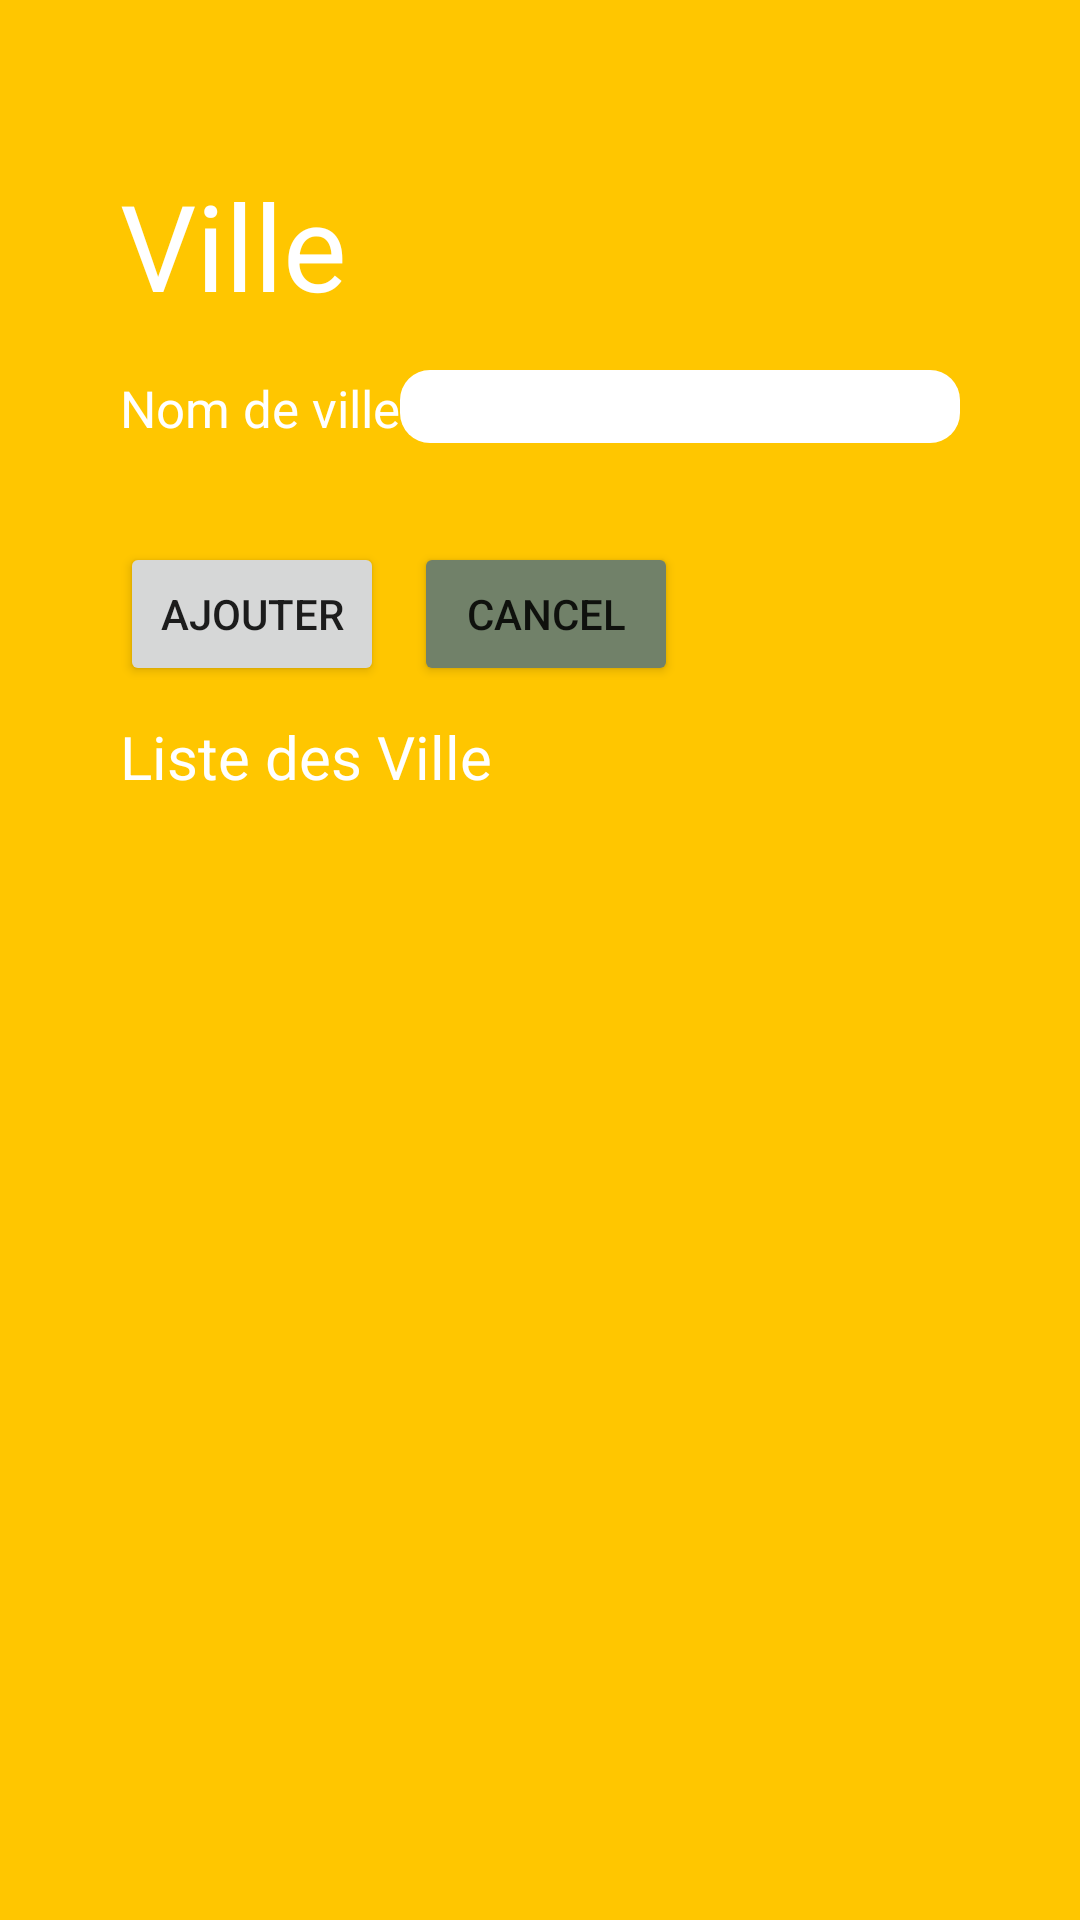

Layout XML and referenced resources for this Android screen:
<!-- AndroidManifest.xml: application theme Theme.Project_Vill_zone -->
<!-- res/layout/fragment__ville.xml -->
<?xml version="1.0" encoding="utf-8"?>
<FrameLayout xmlns:android="http://schemas.android.com/apk/res/android"
    xmlns:tools="http://schemas.android.com/tools"
    android:layout_width="match_parent"
    android:layout_height="match_parent"
    android:background="#FFC600"
    android:padding="40dp"
    tools:context=".fragmentMune.Fragment_Ville">

    <LinearLayout

        android:layout_width="match_parent"
        android:layout_height="match_parent"
        android:orientation="vertical">

        <LinearLayout
            android:layout_width="wrap_content"
            android:layout_height="wrap_content"
            android:orientation="vertical">

            <TextView

                android:layout_width="match_parent"
                android:layout_height="wrap_content"
                android:text="Ville"
                android:textColor="@android:color/white"
                android:textSize="40sp"
                android:layout_marginTop="15dp"/>

            <LinearLayout
                android:layout_width="match_parent"
                android:layout_height="wrap_content"
                android:orientation="horizontal"
                android:layout_marginTop="15dp">

                <TextView
                    android:id="@+id/textView2"
                    android:layout_width="0dp"
                    android:layout_height="wrap_content"
                    android:layout_weight="1"
                    android:text="Nom de ville  "
                    android:textColor="@android:color/white"
                    android:textSize="17sp" />


                <EditText
                    android:id="@+id/nom_ville"
                    android:layout_width="0dp"
                    android:background="@drawable/input_bk"
                    android:layout_height="wrap_content"
                    android:layout_weight="2"
                    android:ems="10"
                    android:inputType="textPersonName" />
            </LinearLayout>


        </LinearLayout>
        <LinearLayout
        android:layout_width="match_parent"
        android:layout_height="wrap_content"
        android:orientation="horizontal"
            android:layout_marginTop="15dp">

        <Button
            android:id="@+id/btnville"
            android:layout_width="wrap_content"
            android:layout_height="wrap_content"
            android:layout_marginRight="10dp"
            android:layout_marginBottom="10dp"
            android:text="Ajouter" />

        <Button
            android:id="@+id/btnCancel"
            android:layout_width="wrap_content"
            android:layout_height="wrap_content"
            android:layout_marginBottom="10dp"
            android:backgroundTint="#718169"
            android:text="Cancel" />

    </LinearLayout>
        <LinearLayout
            android:layout_width="match_parent"
            android:layout_height="wrap_content"
            android:orientation="horizontal"
            android:layout_marginBottom="10dp"
            >

            <TextView

                android:layout_width="match_parent"
                android:layout_height="wrap_content"
                android:text="Liste des Ville"
                android:textColor="@android:color/white"
                android:textSize="20sp"
                />
        </LinearLayout>



        <LinearLayout
            android:layout_width="match_parent"
            android:layout_height="wrap_content"
            android:orientation="horizontal">

            <ListView
                android:id="@+id/listville"
                android:layout_width="match_parent"
                android:layout_height="match_parent" />
        </LinearLayout>
    </LinearLayout>
</FrameLayout>
<!-- resources referenced by this layout -->
<resources>
  <!-- drawable input_bk (drawable-v24) -->
  <?xml version="1.0" encoding="utf-8"?>
  <selector xmlns:android="http://schemas.android.com/apk/res/android">
  <item>
      <shape android:shape="rectangle">
      <solid android:color="#ffffff"/>
          <corners android:radius="10dp"/>
      </shape>
      <stroke android:width="2dp"
          android:color="#fa9977"
          />
  </item>
  </selector>
  <style name="Theme.Project_Vill_zone" parent="Theme.MaterialComponents.DayNight.DarkActionBar">
          
          <item name="colorPrimary">@color/purple_500</item>
          <item name="colorPrimaryVariant">@color/purple_700</item>
          <item name="colorOnPrimary">@color/white</item>
          
          <item name="colorSecondary">@color/teal_200</item>
          <item name="colorSecondaryVariant">@color/teal_700</item>
          <item name="colorOnSecondary">@color/black</item>
          
          <item name="android:statusBarColor" tools:targetApi="l">?attr/colorPrimaryVariant</item>
          
      </style>
  <!-- not gathered from this repository: default colours our renderer supplied (Android Studio template values) -->
  <color name="purple_500">#FF6200EE</color>
  <color name="purple_700">#FF3700B3</color>
  <color name="teal_200">#FF03DAC5</color>
  <color name="teal_700">#FF018786</color>
  <color name="black">#FF000000</color>
  <color name="white">#FFFFFFFF</color>
</resources>
